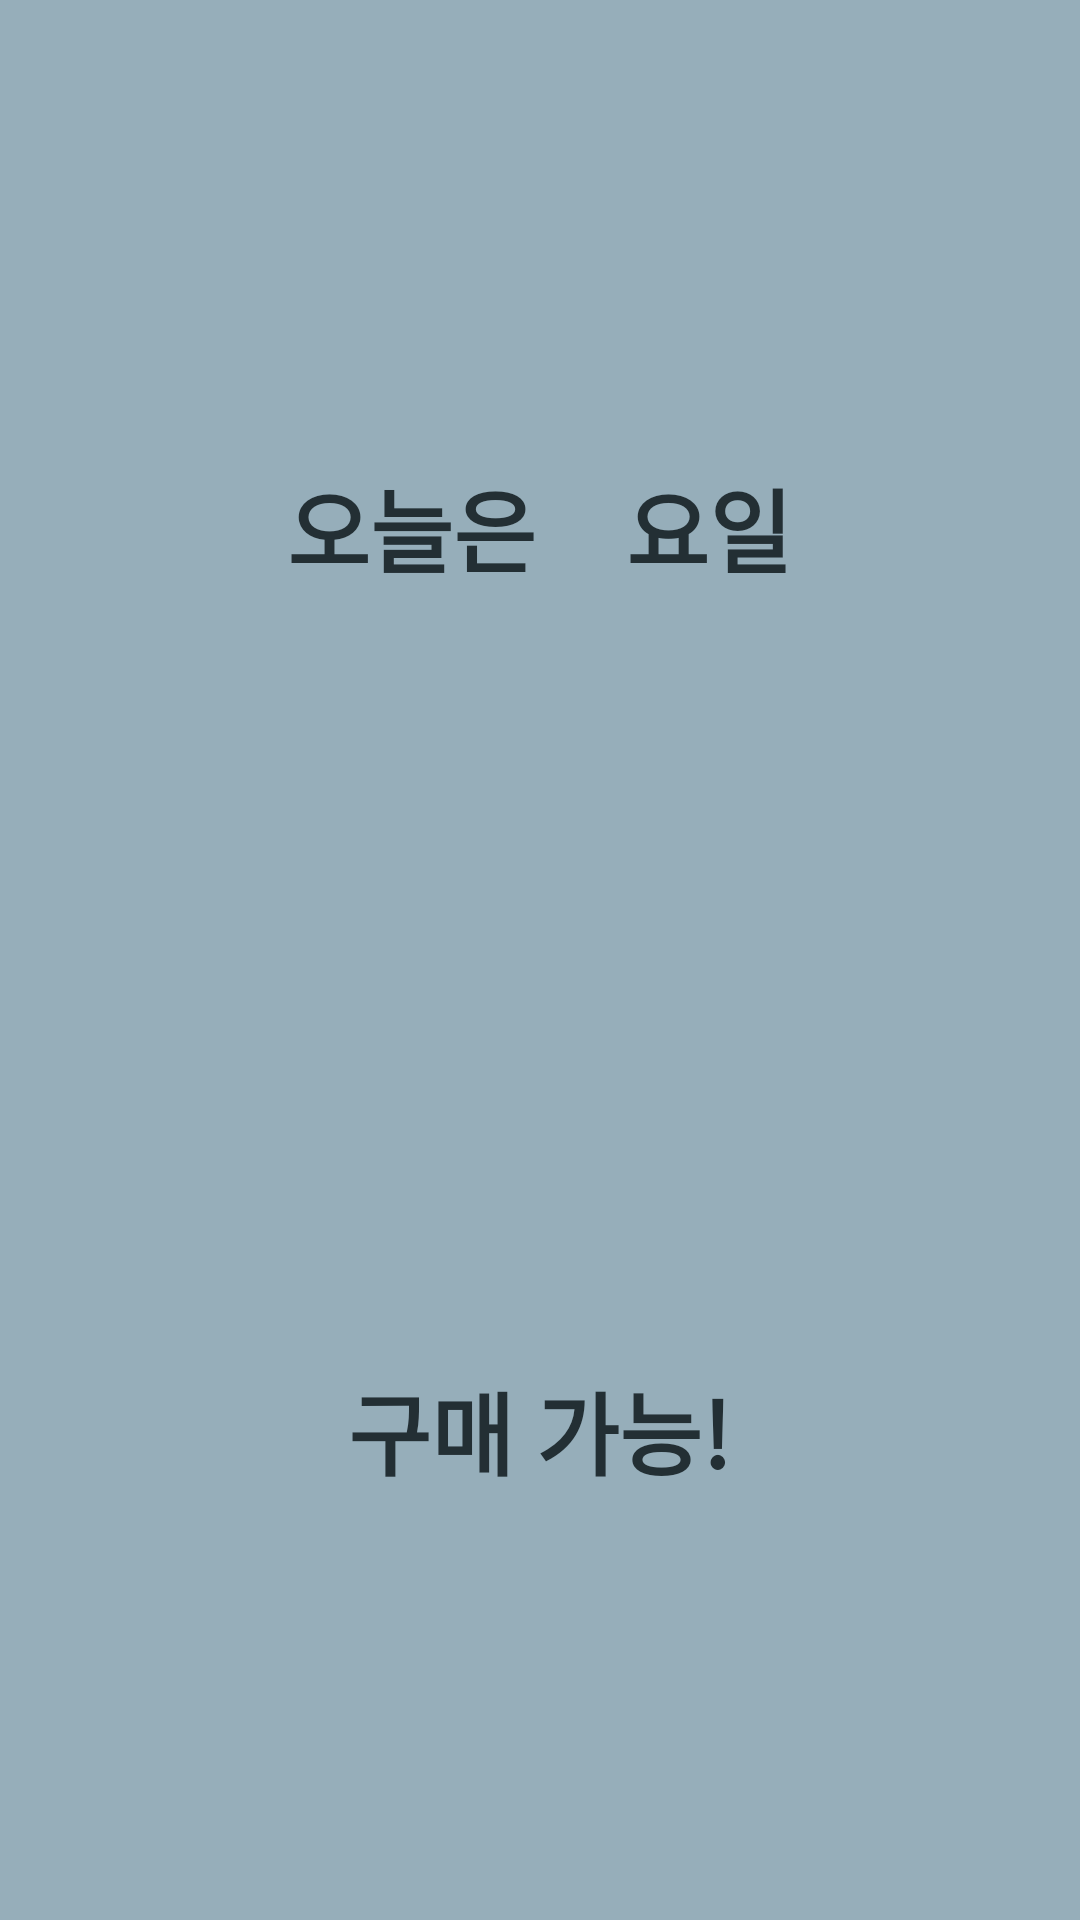

Here is an Android app screen rendered from its layout file. Give the layout XML and the strings, colors and styles it references.
<!-- AndroidManifest.xml: application theme AppTheme -->
<!-- res/layout/fragment_purchase_info.xml -->
<?xml version="1.0" encoding="utf-8"?>
<FrameLayout xmlns:android="http://schemas.android.com/apk/res/android"
    xmlns:tools="http://schemas.android.com/tools"
    android:layout_width="match_parent"
    android:layout_height="match_parent"
    android:background="@color/colorBlueGreen"
    tools:context=".fragments.PurchaseInfoFragment">

    <RelativeLayout
        android:layout_width="match_parent"
        android:layout_height="match_parent"
        android:gravity="center">

        <LinearLayout
            android:layout_width="wrap_content"
            android:layout_height="wrap_content"
            android:orientation="vertical"
            android:padding="5dp">

            <LinearLayout
                android:layout_width="wrap_content"
                android:layout_height="wrap_content"
                android:orientation="horizontal"
                android:layout_gravity="center">

                <TextView
                    android:layout_width="wrap_content"
                    android:layout_height="wrap_content"
                    android:padding="5dp"
                    android:textColor="@color/colorPrimaryDark"
                    android:textSize="30dp"
                    android:textStyle="bold"
                    android:text="오늘은"/>

                <TextView
                    android:id="@+id/dayTextView"
                    android:layout_width="wrap_content"
                    android:layout_height="wrap_content"
                    android:padding="10dp"
                    android:background="@drawable/custom_corner_shape"
                    android:backgroundTint="@color/colorPrimary"
                    android:textColor="@color/colorSelected"
                    android:textSize="40dp"
                    android:textStyle="bold"/>

                <TextView
                    android:layout_width="wrap_content"
                    android:layout_height="wrap_content"
                    android:padding="5dp"
                    android:textColor="@color/colorPrimaryDark"
                    android:textSize="30dp"
                    android:textStyle="bold"
                    android:text="요일"/>

            </LinearLayout>

            <TextView
                android:id="@+id/yearTextView"
                android:layout_width="300dp"
                android:layout_height="200dp"
                android:layout_gravity="center"
                android:gravity="center"
                android:layout_margin="20dp"
                android:background="@drawable/custom_corner_shape"
                android:backgroundTint="@color/colorSelected"
                android:textColor="@color/colorPrimaryDark"
                android:textSize="45dp"
                android:textStyle="bold"/>

            <TextView
                android:layout_width="wrap_content"
                android:layout_height="wrap_content"
                android:layout_gravity="center"
                android:padding="5dp"
                android:textColor="@color/colorPrimaryDark"
                android:textSize="30dp"
                android:textStyle="bold"
                android:text="구매 가능!"/>
        </LinearLayout>

    </RelativeLayout>

</FrameLayout>
<!-- resources referenced by this layout -->
<resources>
  <color name="colorBlueGreen">#96AEBA</color>
  <color name="colorPrimary">#344955</color>
  <color name="colorPrimaryDark">#232F34</color>
  <color name="colorSelected">#F9AA33</color>
  <style name="AppTheme" parent="Theme.AppCompat.NoActionBar">
          
          <item name="colorPrimary">@color/colorPrimary</item>
          <item name="colorPrimaryDark">@color/colorPrimaryDark</item>
          <item name="colorAccent">@color/colorSelected</item>
      </style>
</resources>
